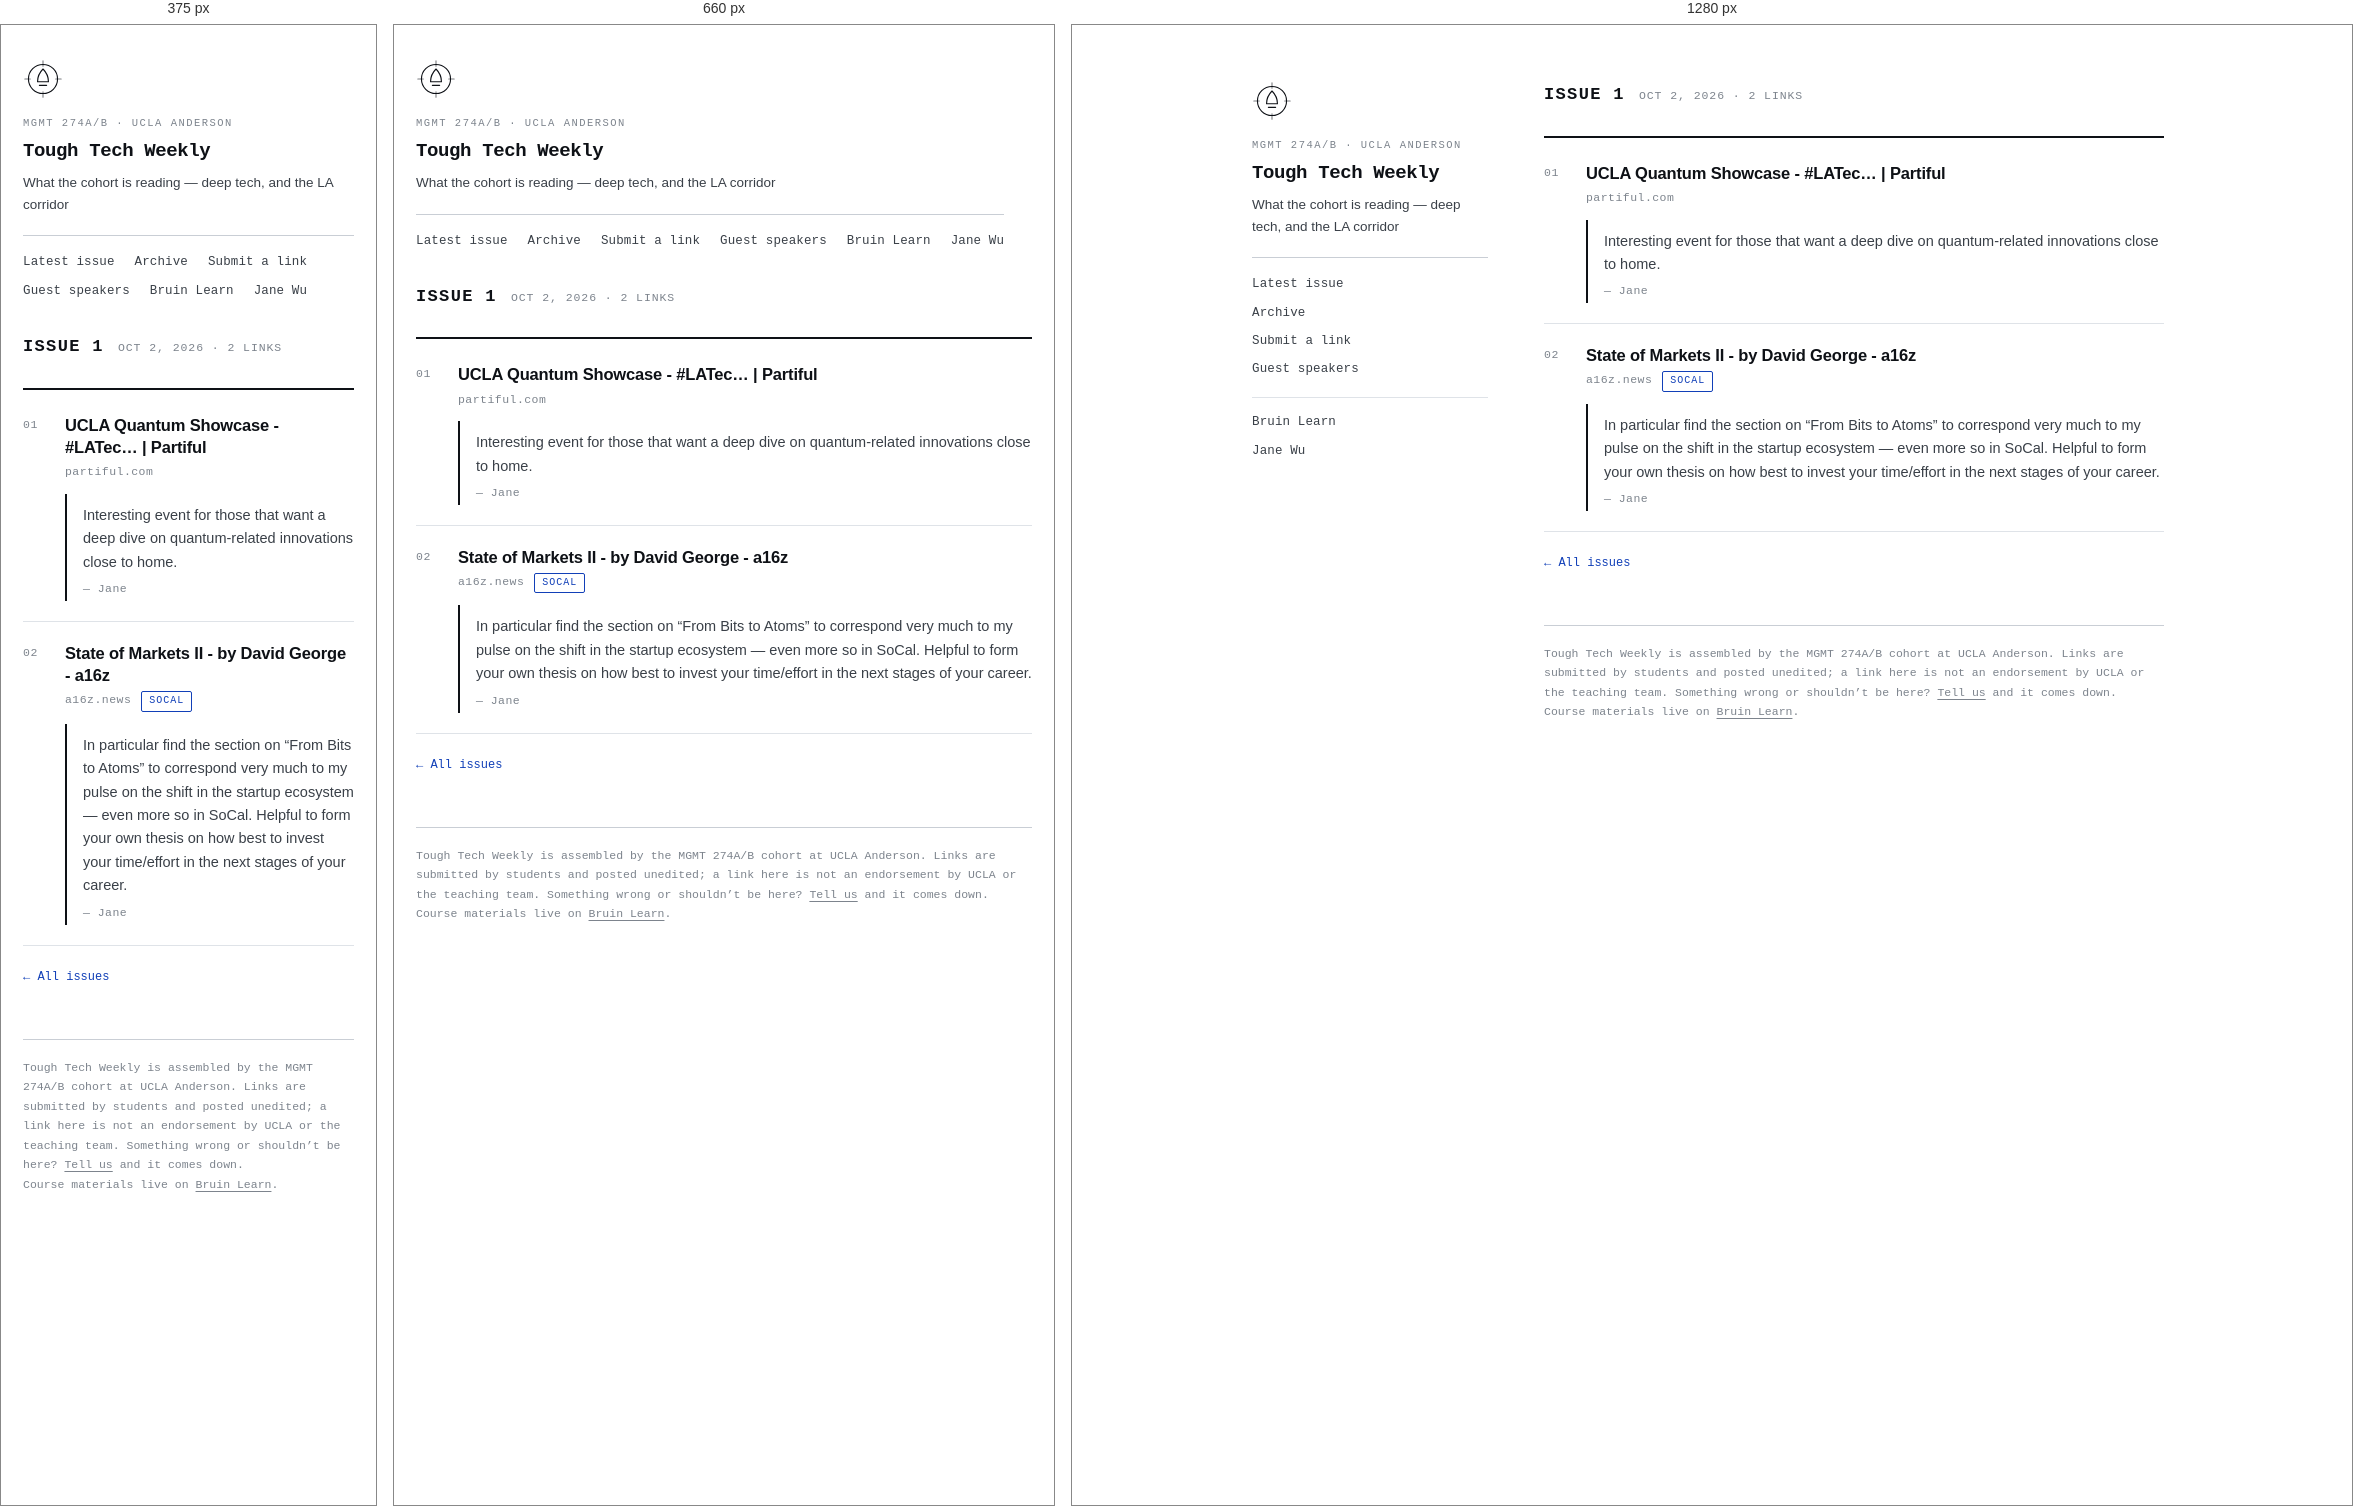
Rendered at 375 px, 660 px and 1280 px, left to right.

<!-- file: 2026-w40.html -->
<!doctype html>
<html lang="en">
<head>
  <meta charset="utf-8">
  <meta name="viewport" content="width=device-width, initial-scale=1">
  <title>Issue 1 — Tough Tech Weekly</title>
  <meta name="description" content="Tough Tech Weekly issue 1, Oct 2, 2026: 2 links from the MGMT 274A/B cohort.">
  <meta property="og:title" content="Issue 1 — Tough Tech Weekly">
  <meta property="og:description" content="Tough Tech Weekly issue 1, Oct 2, 2026: 2 links from the MGMT 274A/B cohort.">
  <meta property="og:url" content="https://toughtechcapstone.github.io/issues/2026-w40.html">
  <meta property="og:type" content="website">
  <meta name="color-scheme" content="light">
  <link rel="stylesheet" href="../assets/style.css">
</head>
<body>
<div class="wrapper">
  <aside>
    <div class="mark"><svg viewBox="0 0 44 44" role="img" aria-label="Tough Tech Weekly mark">
  <g fill="none" stroke="currentColor" stroke-width="1.2" stroke-linecap="round" stroke-linejoin="round">
    <circle cx="22" cy="22" r="16"/>
    <path d="M22 2v6M22 36v6M2 22h6M36 22h6" opacity=".55"/>
    <path d="M22 11q6 6 6 14H16q0-8 6-14z"/>
    <path d="M18 29h8"/>
  </g>
</svg></div>
    <p class="eyebrow">MGMT 274A/B &middot; UCLA Anderson</p>
    <h1><a href="../index.html">Tough Tech Weekly</a></h1>
    <p class="role">What the cohort is reading &mdash; deep tech, and the LA corridor</p>
    <nav>
      <a href="../index.html">Latest issue</a>
      <a href="../index.html#archive">Archive</a>
      <a href="../submit.html">Submit a link</a>
      <a href="../speakers.html">Guest speakers</a>
      <a class="nav-sep" href="https://bruinlearn.ucla.edu/">Bruin Learn</a>
      <a href="https://wujane.github.io/">Jane Wu</a>
    </nav>
  </aside>
  <main>
    <div class="issue-head">
      <h2>Issue 1</h2>
      <p class="issue-date">Oct 2, 2026 &middot; 2 links</p>
    </div>
    <div class="items">
    <div class="item">
      <h3><a href="https://partiful.com/e/hcgFHULHShuR01ZKbem2" rel="noopener nofollow">UCLA Quantum Showcase - #LATec… | Partiful</a></h3>
      <p class="src">partiful.com</p>
      <div class="why"><p>Interesting event for those that want a deep dive on quantum-related innovations close to home.</p><cite>&mdash; Jane</cite></div>
    </div>
    <div class="item">
      <h3><a href="https://www.a16z.news/p/state-of-markets-ii" rel="noopener nofollow">State of Markets II - by David George - a16z</a></h3>
      <p class="src">a16z.news<span class="tag">SoCal</span></p>
      <div class="why"><p>In particular find the section on “From Bits to Atoms” to correspond very much to my pulse on the shift in the startup ecosystem — even more so in SoCal. Helpful to form your own thesis on how best to invest your time/effort in the next stages of your career.</p><cite>&mdash; Jane</cite></div>
    </div>
    </div>
    <p class="note" style="margin-top:22px"><a href="../index.html">&larr; All issues</a></p>
    <footer>
      <p>Tough Tech Weekly is assembled by the MGMT 274A/B cohort at UCLA Anderson. Links are submitted by students and posted unedited; a link here is not an endorsement by UCLA or the teaching team. Something wrong or shouldn&rsquo;t be here? <a href="mailto:toughtechcapstone@gmail.com">Tell us</a> and it comes down.<br>
      Course materials live on <a href="https://bruinlearn.ucla.edu/">Bruin Learn</a>.</p>
    </footer>
  </main>
</div>
</body>
</html>


/* @media block from style.css */
@media (max-width: 560px) { .fig.inline { float: none; margin: 0 auto 18px; } }

/* @media block from style.css */
@media (max-width: 760px) {
  .wrapper { flex-direction: column; gap: 32px; padding: 34px 22px 52px; }
  aside { position: static; width: auto; }
  aside nav { flex-direction: row; flex-wrap: wrap; gap: 8px 20px; }
  aside nav .nav-sep { margin-top: 0; padding-top: 0; border-top: none; }
  main { max-width: none; }
}